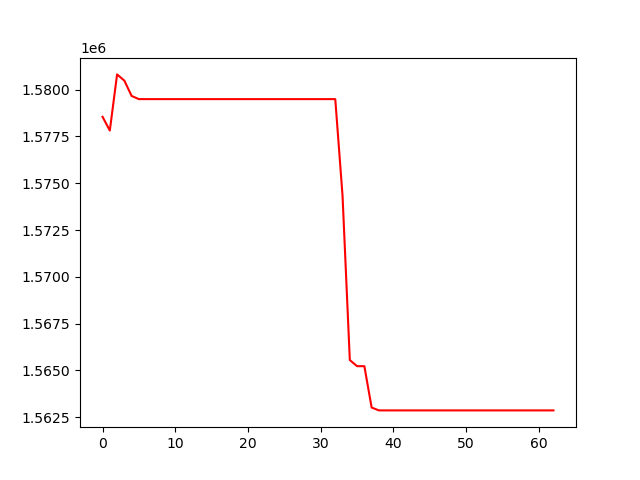

The table this chart was drawn from, first rows:
, 0
0, 1578551
1, 1577816
2, 1580816
3, 1580482
4, 1579664
5, 1579496
6, 1579496
7, 1579496
8, 1579496
9, 1579496
10, 1579496
11, 1579496
12, 1579496
13, 1579496
14, 1579496
15, 1579496
16, 1579496
17, 1579496
18, 1579496
19, 1579496
20, 1579496
21, 1579496
22, 1579496
23, 1579496
24, 1579496
25, 1579496
26, 1579496
27, 1579496
28, 1579496
29, 1579496
30, 1579496
31, 1579496
32, 1579496
33, 1574326
34, 1565549
35, 1565223
36, 1565223
37, 1563012
38, 1562859
39, 1562859
40, 1562859
41, 1562859
42, 1562859
43, 1562859
44, 1562859
45, 1562859
46, 1562859
47, 1562859
48, 1562859
49, 1562859
50, 1562859
51, 1562859
52, 1562859
53, 1562859
54, 1562859
55, 1562859
56, 1562859
57, 1562859
58, 1562859
59, 1562859
... 3 more rows
